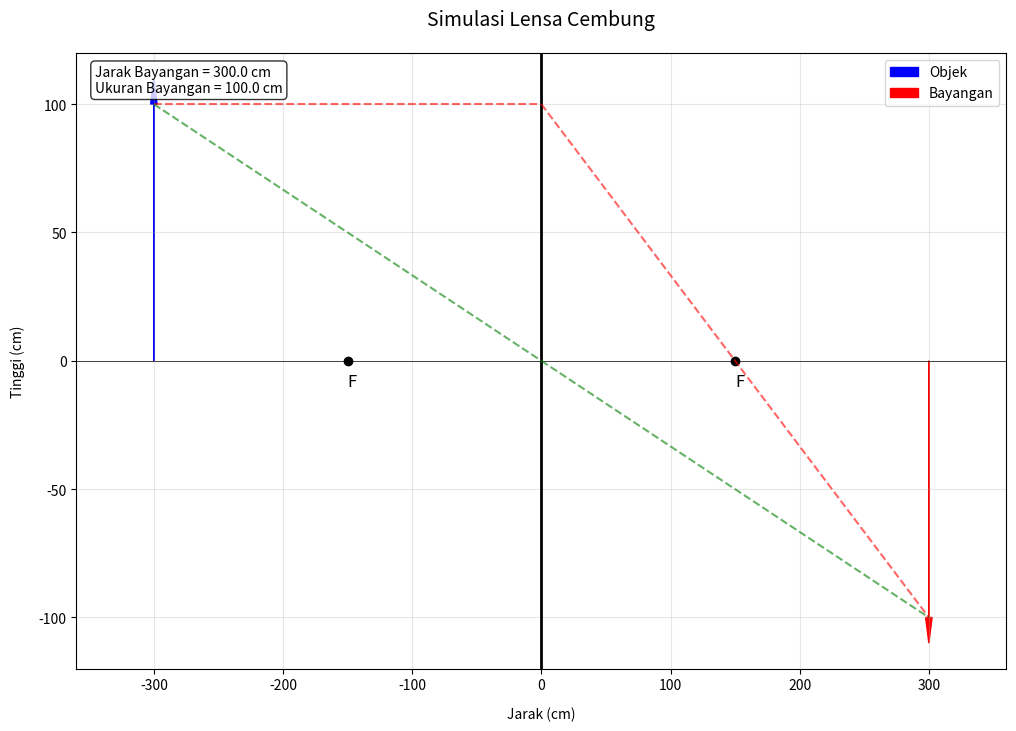

The matplotlib source for this figure:
import numpy as np
import matplotlib.pyplot as plt
import matplotlib
matplotlib.use('Agg')  # Use non-interactive backend

class ConvexLensSimulation:
    def __init__(self):
        # Default values
        self.object_size = 100
        self.object_distance = 300
        self.focal_length = 150
        
    def calculate_image(self):
        # Get values
        h = self.object_size
        u = self.object_distance
        f = self.focal_length
        
        # Calculate image distance (v) using lens formula: 1/f = 1/u + 1/v
        v = (u * f) / (u - f)
        
        # Calculate image height using magnification formula: h'/h = -v/u
        h_image = -h * v / u
        
        return v, h_image
        
    def create_plot(self):
        # Clear previous plot
        plt.clf()
        
        # Get values
        u = self.object_distance
        h = self.object_size
        f = self.focal_length
        v, h_image = self.calculate_image()
        
        # Create figure with larger size and white background
        fig = plt.figure(figsize=(12, 8), facecolor='white')
        ax = fig.add_subplot(111)
        ax.set_facecolor('white')
        
        # Set up the plot
        plt.axhline(y=0, color='k', linestyle='-', linewidth=0.5)
        plt.axvline(x=0, color='k', linestyle='-', linewidth=2)  # Lens line
        
        # Draw focal points
        plt.plot([-f, f], [0, 0], 'ko')
        plt.text(-f, -10, 'F', fontsize=12)
        plt.text(f, -10, 'F', fontsize=12)
        
        # Draw object
        plt.arrow(-u, 0, 0, h, head_width=5, head_length=10, fc='blue', ec='blue', label='Objek')
        
        # Draw image
        if v > 0:  # Real image
            plt.arrow(v, 0, 0, h_image, head_width=5, head_length=10, fc='red', ec='red', label='Bayangan')
        
        # Draw principal rays
        # Ray 1: Parallel to optical axis
        plt.plot([-u, 0], [h, h], 'r--', alpha=0.6)
        plt.plot([0, v], [h, h_image], 'r--', alpha=0.6)
        
        # Ray 2: Through focal point
        plt.plot([-u, 0], [h, 0], 'g--', alpha=0.6)
        plt.plot([0, v], [0, h_image], 'g--', alpha=0.6)
        
        # Set plot limits and labels
        max_x = max(abs(u), abs(v)) * 1.2
        max_y = max(abs(h), abs(h_image)) * 1.2
        plt.xlim(-max_x, max_x)
        plt.ylim(-max_y, max_y)
        
        # Add text showing calculations
        info_text = f'Jarak Bayangan = {v:.1f} cm\nUkuran Bayangan = {abs(h_image):.1f} cm'
        plt.text(0.02, 0.98, info_text, transform=plt.gca().transAxes, 
                verticalalignment='top', bbox=dict(boxstyle='round', facecolor='white', alpha=0.8))
        
        plt.title('Simulasi Lensa Cembung', pad=20, fontsize=14)
        plt.xlabel('Jarak (cm)', labelpad=10)
        plt.ylabel('Tinggi (cm)', labelpad=10)
        plt.grid(True, alpha=0.3)
        plt.legend()
        
        # Save plot with high DPI for better quality
        plt.savefig('lens_simulation.png', dpi=300, bbox_inches='tight')
        
        # Create HTML file with the image and input form
        html_content = f"""
        <!DOCTYPE html>
        <html>
        <head>
            <title>Simulasi Lensa Cembung</title>
            <script src="https://cdn.tailwindcss.com"></script>
            <link href="https://fonts.googleapis.com/css2?family=Inter:wght@400;600&display=swap" rel="stylesheet">
            <style>
                body {{ font-family: 'Inter', sans-serif; }}
            </style>
        </head>
        <body class="bg-gray-50 p-8">
            <div class="max-w-4xl mx-auto bg-white rounded-xl shadow-lg p-8">
                <h1 class="text-3xl font-bold text-center mb-8 text-gray-800">Simulasi Lensa Cembung</h1>
                
                <div class="mb-8">
                    <img src="lens_simulation.png" alt="Lens Simulation" class="w-full rounded-lg shadow-md">
                </div>
                
                <form id="simulationForm" class="grid grid-cols-1 md:grid-cols-3 gap-6 mb-8">
                    <div class="space-y-2">
                        <label class="block text-sm font-semibold text-gray-700">Ukuran Benda (cm):</label>
                        <input type="number" id="objectSize" value="{self.object_size}" min="1" 
                               class="w-full px-4 py-2 border border-gray-300 rounded-lg shadow-sm focus:outline-none focus:ring-2 focus:ring-blue-500">
                    </div>
                    
                    <div class="space-y-2">
                        <label class="block text-sm font-semibold text-gray-700">Jarak Benda (cm):</label>
                        <input type="number" id="objectDistance" value="{self.object_distance}" min="1"
                               class="w-full px-4 py-2 border border-gray-300 rounded-lg shadow-sm focus:outline-none focus:ring-2 focus:ring-blue-500">
                    </div>
                    
                    <div class="space-y-2">
                        <label class="block text-sm font-semibold text-gray-700">Titik Fokus (cm):</label>
                        <input type="number" id="focalLength" value="{self.focal_length}" min="1"
                               class="w-full px-4 py-2 border border-gray-300 rounded-lg shadow-sm focus:outline-none focus:ring-2 focus:ring-blue-500">
                    </div>
                </form>
                
                <div class="bg-blue-50 rounded-xl p-6">
                    <h2 class="text-xl font-semibold mb-4 text-blue-900">Hasil Perhitungan:</h2>
                    <div class="grid grid-cols-1 md:grid-cols-2 gap-4">
                        <div class="bg-white rounded-lg p-4 shadow-sm">
                            <p class="text-sm text-gray-600">Jarak Bayangan:</p>
                            <p class="text-2xl font-semibold text-blue-600">{v:.1f} cm</p>
                        </div>
                        <div class="bg-white rounded-lg p-4 shadow-sm">
                            <p class="text-sm text-gray-600">Ukuran Bayangan:</p>
                            <p class="text-2xl font-semibold text-blue-600">{abs(h_image):.1f} cm</p>
                        </div>
                    </div>
                </div>
                
                <div class="mt-8 text-center text-sm text-gray-600">
                    <p>Klik refresh halaman untuk melihat perubahan setelah mengubah nilai input.</p>
                </div>
            </div>
        </body>
        </html>
        """
        
        with open('lens_simulation.html', 'w') as f:
            f.write(html_content)

# Create simulation and generate plot
sim = ConvexLensSimulation()
sim.create_plot()
